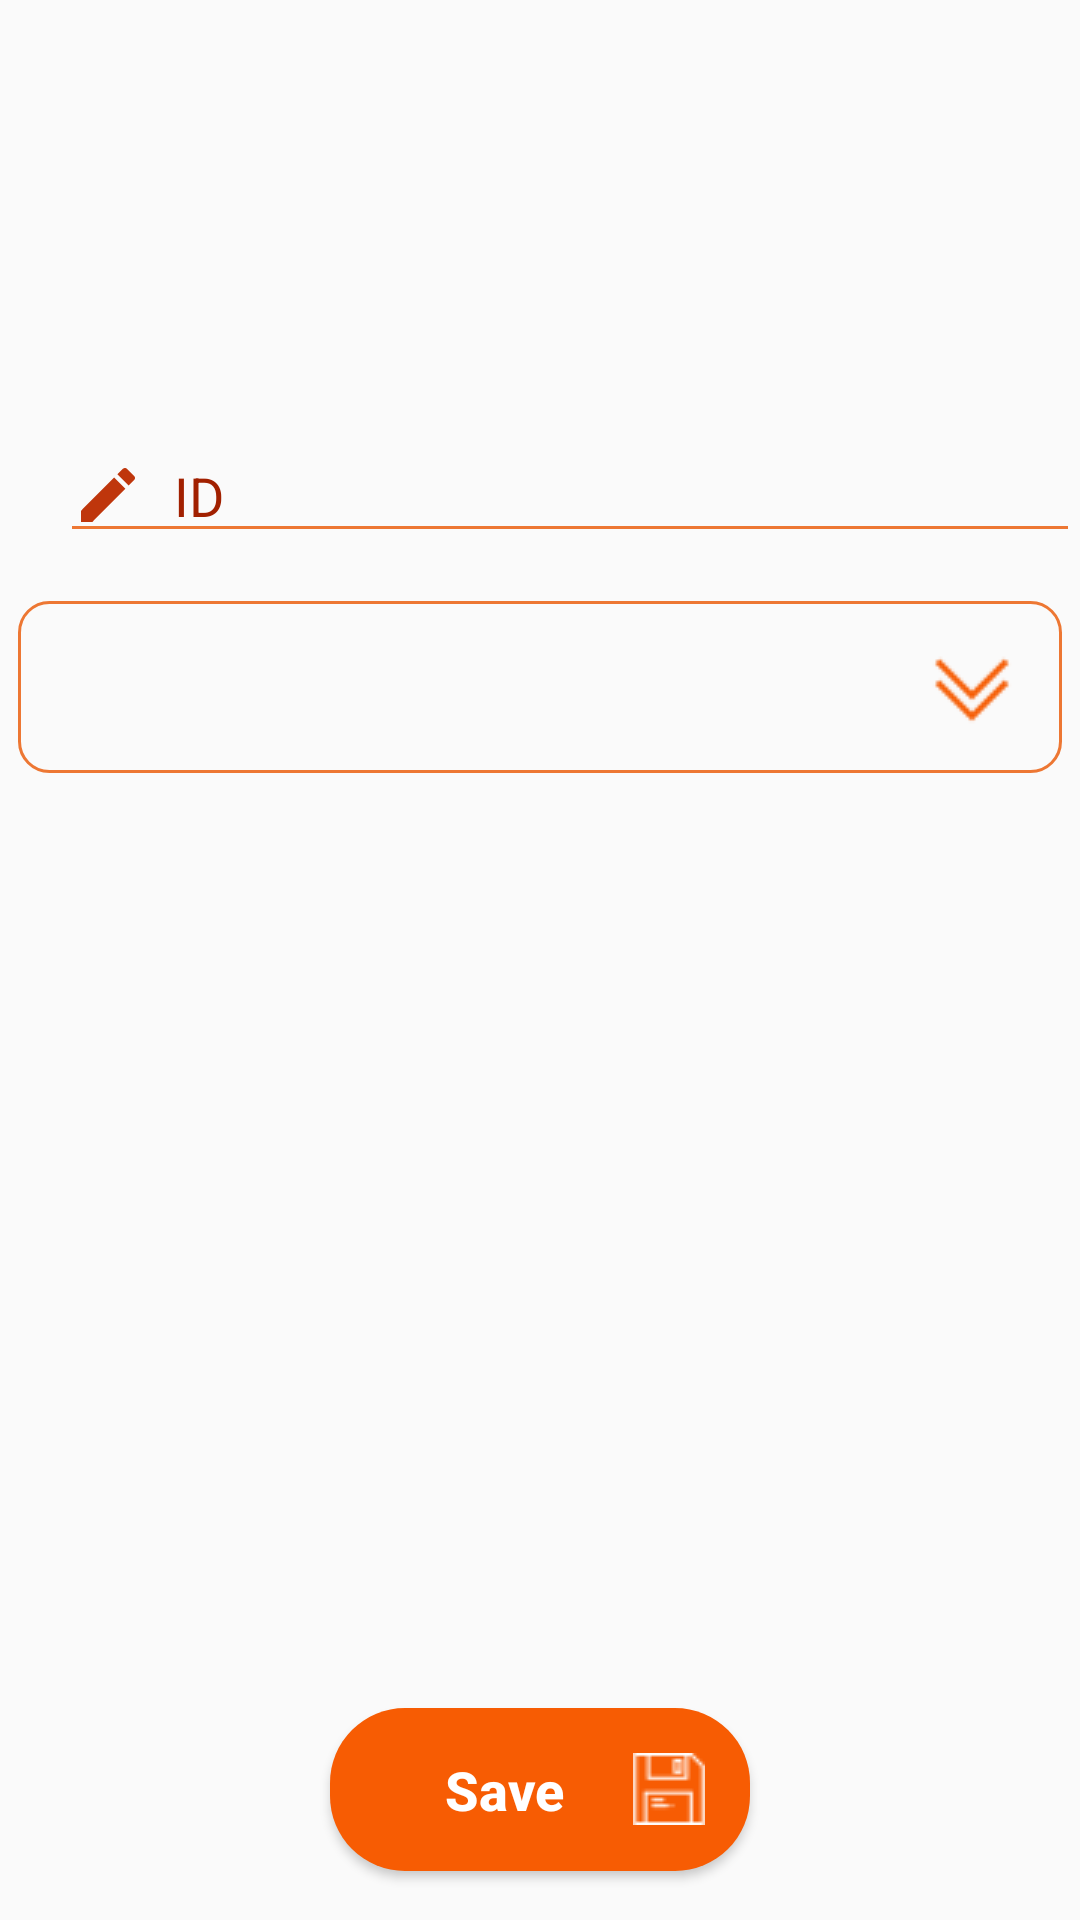

Write the Android layout XML for this screen, with the resource values it uses.
<!-- AndroidManifest.xml: application theme AppTheme -->
<!-- res/layout/activity_update.xml -->
<?xml version="1.0" encoding="utf-8"?>
<LinearLayout xmlns:android="http://schemas.android.com/apk/res/android"
    xmlns:app="http://schemas.android.com/apk/res-auto"
    xmlns:tools="http://schemas.android.com/tools"
    android:layout_width="match_parent"
    android:layout_height="match_parent"
    android:orientation="vertical"
    android:weightSum="1"
    >
    <ImageView
        android:layout_gravity="center"
        android:padding="20dp"
        android:id="@+id/imageView3"
        android:layout_width="399dp"
        android:layout_height="143dp"
        android:layout_alignParentTop="true"
        android:layout_centerHorizontal="true"
        android:src="@drawable/unilogoo"/>

    <EditText
        android:id="@+id/uId"
        android:layout_width="match_parent"
        android:layout_height="wrap_content"
        android:drawableLeft="@drawable/ic_create_black_24dp"
        android:drawablePadding="10dp"
        android:hint="ID"
        android:inputType="number"
        android:textColor="#FFED7733"
        android:textColorHint="#a12000"
        android:layout_marginLeft="20dp"
        android:theme="@style/MyEditTextStyle2" />

    <LinearLayout
        android:layout_width="match_parent"
        android:layout_height="match_parent"
        android:orientation="vertical"
        android:weightSum="1"
        android:gravity="center">

        <RelativeLayout
            android:layout_width="match_parent"
            android:layout_height="20dp"
            android:layout_marginRight="6dp"
            android:layout_marginLeft="6dp"
            android:layout_weight="0.14"
            android:background="@drawable/spinner_border"
            android:orientation="horizontal">

            <Spinner
                android:id="@+id/spinner"
                android:layout_width="match_parent"
                android:layout_height="wrap_content"
                android:layout_centerVertical="true"
                android:layout_gravity="center"
                android:background="@android:color/transparent"
                android:gravity="center"
                android:layout_marginLeft="5dp"
                android:spinnerMode="dropdown" />

            <ImageView
                android:layout_width="wrap_content"
                android:layout_height="wrap_content"
                android:layout_marginRight="14dp"
                android:layout_marginTop="2dp"
                android:layout_alignParentRight="true"
                android:layout_centerVertical="true"
                android:layout_gravity="center"
                android:src="@drawable/drop" />

        </RelativeLayout>

        <LinearLayout
            android:id="@+id/linear"
            android:layout_width="match_parent"
            android:layout_height="94dp"
            android:layout_weight="0.74"
            android:orientation="vertical"
            android:layout_marginTop="10dp"></LinearLayout>

        <Button
            android:layout_width="140dp"
            android:layout_height="wrap_content"
            android:layout_marginTop="10dp"
            android:background="@drawable/buttonstylepink"
            android:onClick="save1"
            android:text="Save"
            android:textAllCaps="false"
            android:textColor="#fff"
            android:textSize="18sp"
            android:textStyle="bold"
            android:drawableRight="@drawable/save"
            />

    </LinearLayout>


</LinearLayout>
<!-- resources referenced by this layout -->
<resources>
  <!-- drawable buttonstylepink (drawable) -->
  <?xml version="1.0" encoding="utf-8"?>
  <shape xmlns:android="http://schemas.android.com/apk/res/android">
  <solid android:color="@color/button"/>
      <corners android:radius="25dp"/>
      <padding android:top="15dp" android:bottom="15dp" android:left="15dp" android:right="15dp"/>
  
  
  </shape>
  <!-- drawable drop: png bitmap (drawable-mdpi-v11, 330 bytes) -->
  <!-- drawable ic_create_black_24dp (drawable) -->
  <vector xmlns:android="http://schemas.android.com/apk/res/android"
          android:width="24dp"
          android:height="24dp"
          android:viewportWidth="24.0"
          android:viewportHeight="24.0">
      <path
          android:fillColor="#BF360C"
          android:pathData="M3,17.25V21h3.75L17.81,9.94l-3.75,-3.75L3,17.25zM20.71,7.04c0.39,-0.39 0.39,-1.02 0,-1.41l-2.34,-2.34c-0.39,-0.39 -1.02,-0.39 -1.41,0l-1.83,1.83 3.75,3.75 1.83,-1.83z"/>
  </vector>
  <!-- drawable save: png bitmap (drawable-mdpi-v11, 589 bytes) -->
  <!-- drawable spinner_border (drawable) -->
  <?xml version="1.0" encoding="utf-8"?>
  <shape xmlns:android="http://schemas.android.com/apk/res/android">
      <solid android:color="@android:color/transparent" />
      <corners android:radius="10dp" />
      <stroke
          android:width="1dp"
          android:color="#FFED7733" />
  </shape>
  <style name="MyEditTextStyle2" parent="Widget.AppCompat.EditText">
          <item name="colorControlActivated">#a12000</item>
          <item name="colorControlNormal">#FFED7733</item>
      </style>
  <style name="AppTheme" parent="Theme.AppCompat.Light.DarkActionBar">
          
          <item name="colorPrimary">@color/colorPrimary</item>
          <item name="colorPrimaryDark">@color/colorPrimaryDark</item>
          <item name="colorAccent">@color/colorAccent</item>
          
          <item name="android:textColor">#FFFFFF</item>
  
          
          <item name="android:itemBackground">@color/colorPrimary</item>
      </style>
  <color name="button">#f75c03</color>
  <color name="colorPrimary">#FFED7733</color>
  <color name="colorPrimaryDark">#f75c03</color>
  <color name="colorAccent">#f75c03</color>
</resources>
